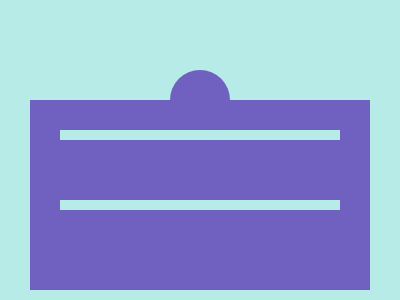

Give the HTML and CSS whose rendering is this image.

<!DOCTYPE html>
<html>

<head>
    <meta charset='utf-8'>
    <meta http-equiv='X-UA-Compatible' content='IE=edge'>
    <title>CSS Battle Daily Target Solution - February 12, 2026</title>
    <meta name='viewport' content='width=device-width, initial-scale=1'>
    <style>
        * {
            margin: 0;
            padding: 0;
        }

        body {
            min-height: 100vh;
            background: radial-gradient(#7060C0, #B6EBE7);
            display: grid;
            place-items: center;
        }

        .wrapper {
            height: 300px;
            width: 400px;
            background: #B6EBE7;
            position: relative;
            overflow: hidden;

            * {
                position: absolute;
                border: 30px solid;
                color: #7060C0
            }
        }

        p {
            margin: 100px 30px 60px;
            box-shadow: 0 50px;
            width: 280px;
            height: 80px
        }

        a {
            margin: 10px 0;
            width: 220px
        }

        b {
            margin: 10px 110px;
            border-radius: 1in;
            box-shadow: 0 -74q
        }
    </style>
</head>

<body>
    <div class="wrapper">
        <p>
            <a></a>
            <b></b>
        </p>
    </div>
</body>

</html>
